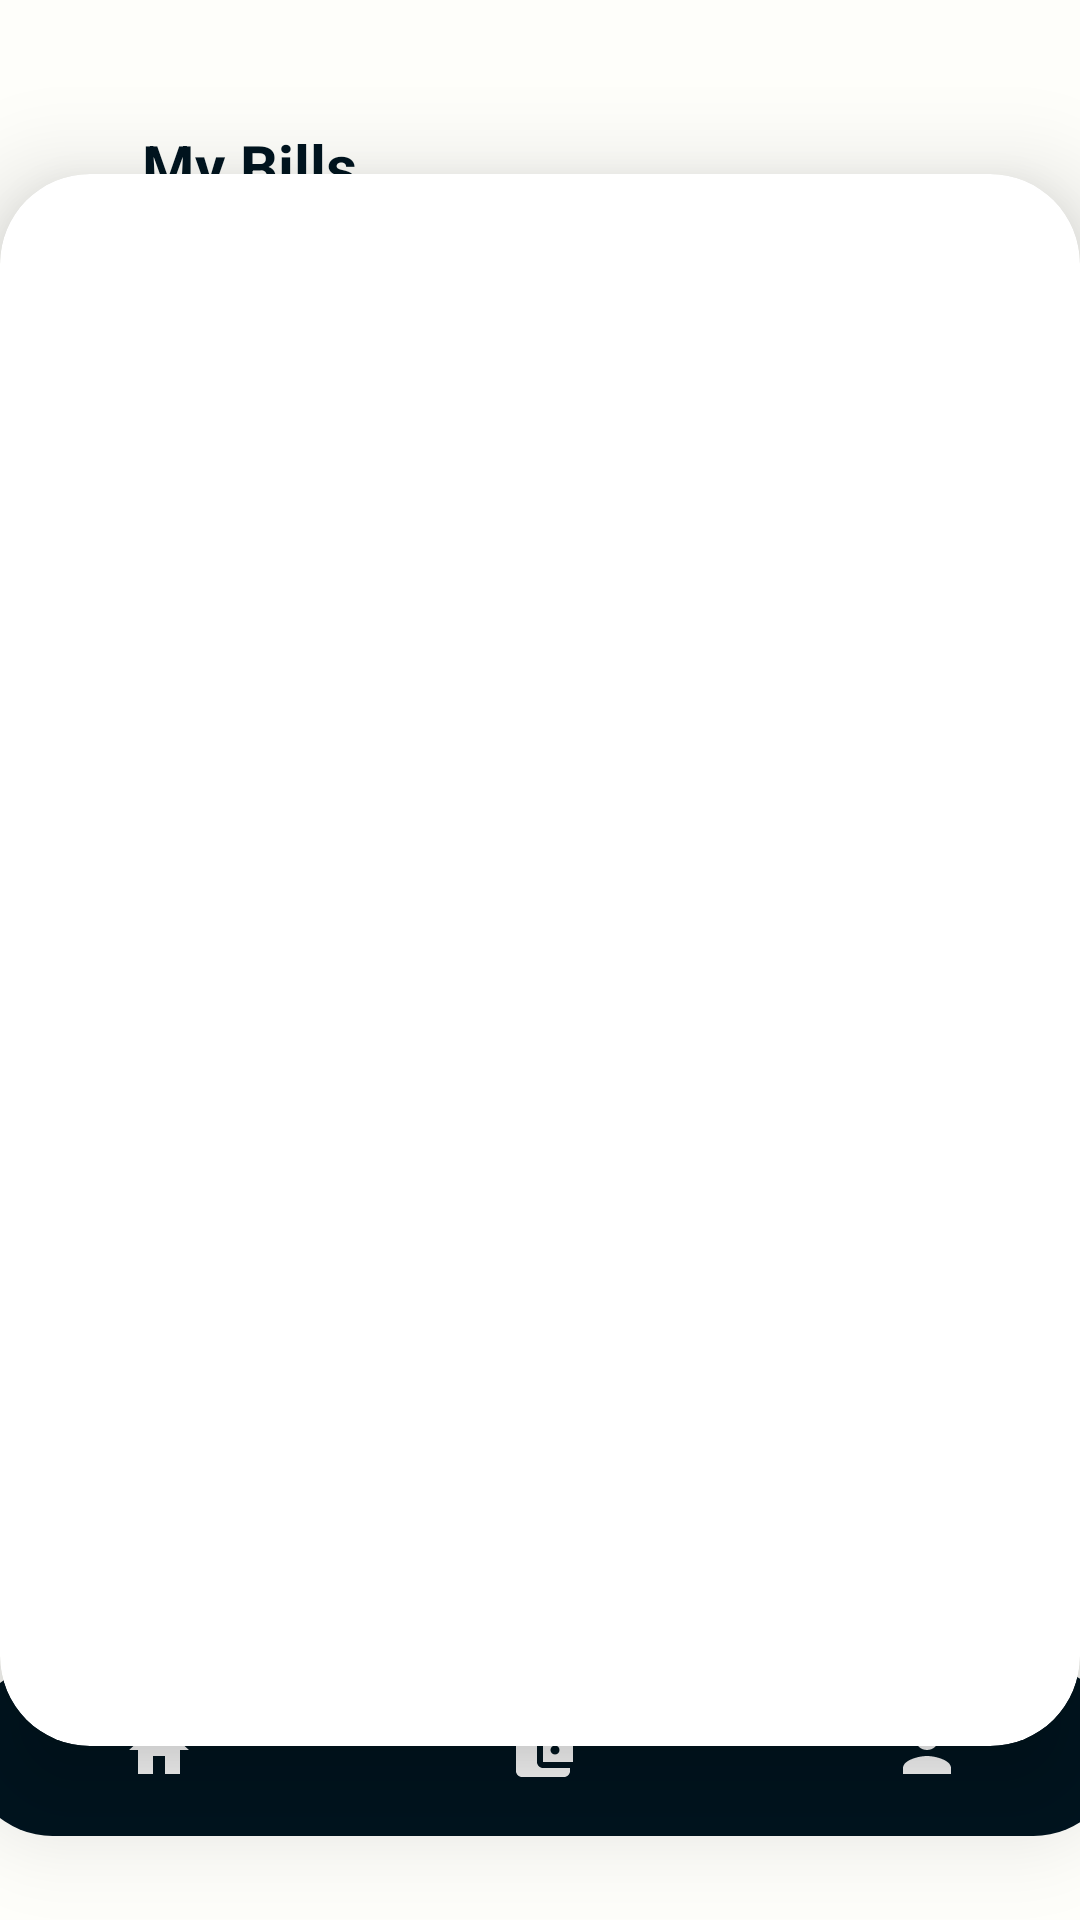

Layout XML and referenced resources for this Android screen:
<!-- AndroidManifest.xml: application theme Theme.BudgetBuddy -->
<!-- res/layout/activity_view_totaldue_budget.xml -->
<?xml version="1.0" encoding="utf-8"?>
<androidx.constraintlayout.widget.ConstraintLayout xmlns:android="http://schemas.android.com/apk/res/android"
    xmlns:app="http://schemas.android.com/apk/res-auto"
    xmlns:tools="http://schemas.android.com/tools"
    android:layout_width="match_parent"
    android:layout_height="match_parent"
    tools:context=".ViewTotaldueBudget"
    android:background="@color/mywhite">

    <TextView
        android:id="@+id/ViewBudget"
        android:layout_width="wrap_content"
        android:layout_height="wrap_content"
        android:text="@string/mybills"
        android:textColor="@color/dblue"
        android:textSize="20sp"
        android:textStyle="bold"
        app:layout_constraintBottom_toBottomOf="parent"
        app:layout_constraintEnd_toEndOf="parent"
        app:layout_constraintHorizontal_bias="0.164"
        app:layout_constraintStart_toStartOf="parent"
        app:layout_constraintTop_toTopOf="parent"
        app:layout_constraintVertical_bias="0.068" />

    <androidx.cardview.widget.CardView
        android:id="@+id/cardView"
        android:layout_width="wrap_content"
        android:layout_height="wrap_content"
        android:layout_margin="30dp"
        app:cardCornerRadius="30dp"
        app:cardElevation="20dp"
        app:layout_constraintBottom_toBottomOf="parent"
        app:layout_constraintEnd_toEndOf="parent"
        app:layout_constraintStart_toStartOf="parent"
        app:layout_constraintTop_toTopOf="parent">


        <androidx.recyclerview.widget.RecyclerView
            android:id="@+id/viewb"
            android:layout_width="381dp"
            android:layout_height="524dp"
            app:layout_constraintBottom_toTopOf="@+id/bottomNavigationView"
            app:layout_constraintEnd_toEndOf="parent"
            app:layout_constraintHorizontal_bias="0.466"
            app:layout_constraintStart_toStartOf="parent"
            app:layout_constraintTop_toTopOf="parent"
            app:layout_constraintVertical_bias="0.844" />

    </androidx.cardview.widget.CardView>



    <com.google.android.material.bottomnavigation.BottomNavigationView
        android:id="@+id/bottomNavigationView"
        android:layout_width="384dp"
        android:layout_height="57dp"
        android:layout_marginBottom="28dp"
        android:background="@drawable/bottom_background"
        app:backgroundTint="@color/dblue"
        app:itemIconTint="@android:color/white"
        app:itemTextColor="@color/lblue"
        app:labelVisibilityMode="unlabeled"
        app:layout_constraintBottom_toBottomOf="parent"
        app:layout_constraintEnd_toEndOf="parent"
        app:layout_constraintHorizontal_bias="0.481"
        app:layout_constraintStart_toStartOf="parent"
        app:menu="@menu/bottom_menu" />

</androidx.constraintlayout.widget.ConstraintLayout>
<!-- resources referenced by this layout -->
<resources>
  <color name="dblue">#00141F</color>
  <color name="lblue">#ebf1f5</color>
  <color name="mywhite">#FEFEFA</color>
  <!-- drawable bottom_background (drawable) -->
  <?xml version="1.0" encoding="utf-8"?>
  <shape xmlns:android="http://schemas.android.com/apk/res/android"
      android:shape="rectangle">
  
      <solid
          android:color="@color/blue"/>
      <corners
          android:radius="40dp"/>
  
      
  
  </shape>
  <string name="mybills">My Bills</string>
  <style name="Theme.BudgetBuddy" parent="Base.Theme.BudgetBuddy" />
  <color name="blue">#374254</color>
  <style name="Base.Theme.BudgetBuddy" parent="Theme.Material3.DayNight.NoActionBar">
          <item name="colorPrimary">@color/blue</item>
          <item name="colorPrimaryVariant">@color/lblue</item>
          <item name="colorOnPrimary">@color/white</item>
  
  
          
          <item name="colorSecondary">@color/pblue</item>
          <item name="colorSecondaryVariant">@color/drakred</item>
          <item name="colorOnSecondary">@color/pblue</item>
  
          
          <item name="android:statusBarColor">?attr/colorPrimaryVariant</item>
  
  
          
          
      </style>
  <color name="white">#FFFFFFFF</color>
  <color name="pblue">#fdf0d5</color>
  <color name="drakred">#FF0000</color>
</resources>
